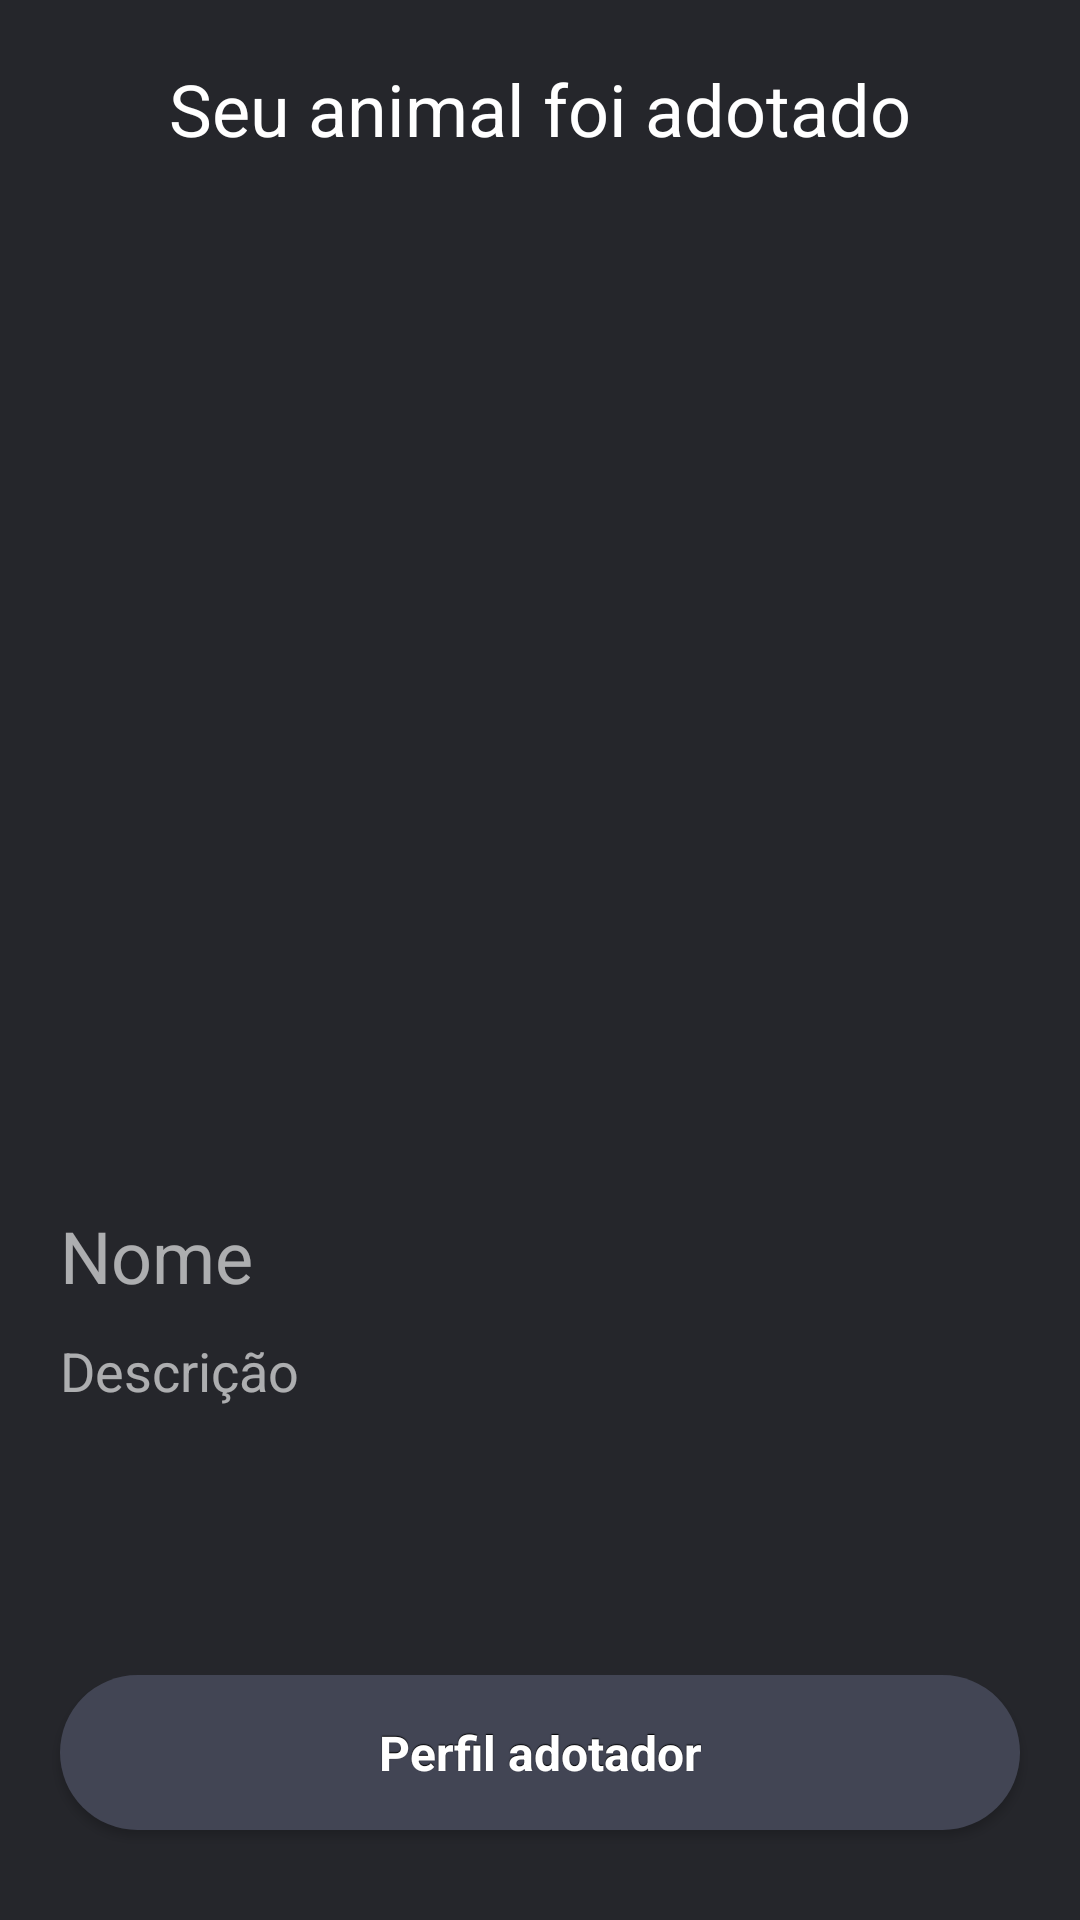

The Android layout XML behind this screen, and the referenced resources:
<!-- AndroidManifest.xml: application theme NewHomeDark -->
<!-- res/layout/activity_animal_dono_adotado.xml -->
<?xml version="1.0" encoding="utf-8"?>
<androidx.constraintlayout.widget.ConstraintLayout xmlns:android="http://schemas.android.com/apk/res/android"
    xmlns:app="http://schemas.android.com/apk/res-auto"
    xmlns:tools="http://schemas.android.com/tools"
    android:layout_width="match_parent"
    android:layout_height="match_parent"
    tools:context=".AnimalDonoAdotadoActivity">

    <ImageView
        android:id="@+id/animalAdotadoDonoImage"
        android:layout_width="0dp"
        android:layout_height="0dp"
        android:layout_marginStart="20dp"
        android:layout_marginTop="20dp"
        android:layout_marginEnd="20dp"
        android:contentDescription="@string/imagemAnimalDescricao"
        app:layout_constraintDimensionRatio="1:1"
        app:layout_constraintEnd_toEndOf="parent"
        app:layout_constraintHorizontal_bias="0.0"
        app:layout_constraintStart_toStartOf="parent"
        app:layout_constraintTop_toBottomOf="@+id/animalAdotadoDonoText"
        app:srcCompat="@drawable/image_default" />

    <TextView
        android:id="@+id/nomeAnimalAdotadoDonoText"
        android:layout_width="0dp"
        android:layout_height="wrap_content"
        android:layout_marginStart="20dp"
        android:layout_marginTop="10dp"
        android:layout_marginEnd="20dp"
        android:hint="Nome"
        android:textSize="24sp"
        app:layout_constraintEnd_toEndOf="parent"
        app:layout_constraintStart_toStartOf="parent"
        app:layout_constraintTop_toBottomOf="@+id/animalAdotadoDonoImage" />

    <TextView
        android:id="@+id/descricaoAnimalAdotadoDonoText"
        android:layout_width="0dp"
        android:layout_height="wrap_content"
        android:layout_marginStart="20dp"
        android:layout_marginTop="10dp"
        android:layout_marginEnd="20dp"
        android:hint="Descrição"
        android:textSize="18sp"
        app:layout_constraintEnd_toEndOf="parent"
        app:layout_constraintHorizontal_bias="1.0"
        app:layout_constraintStart_toStartOf="parent"
        app:layout_constraintTop_toBottomOf="@+id/nomeAnimalAdotadoDonoText" />

    <TextView
        android:id="@+id/animalAdotadoDonoText"
        android:layout_width="0dp"
        android:layout_height="wrap_content"
        android:layout_marginStart="20dp"
        android:layout_marginTop="20dp"
        android:layout_marginEnd="20dp"
        android:text="Seu animal foi adotado"
        android:textAlignment="center"
        android:textSize="24sp"
        app:layout_constraintEnd_toEndOf="parent"
        app:layout_constraintStart_toStartOf="parent"
        app:layout_constraintTop_toTopOf="parent" />

    <Button
        android:id="@+id/perfilAdotadorAdotadoDonoButton"
        style="@style/NewHomeDark.Button"
        android:layout_width="0dp"
        android:layout_height="wrap_content"
        android:layout_marginStart="20dp"
        android:layout_marginEnd="20dp"
        android:layout_marginBottom="30dp"
        android:text="Perfil adotador"
        app:layout_constraintBottom_toBottomOf="parent"
        app:layout_constraintEnd_toEndOf="parent"
        app:layout_constraintStart_toStartOf="parent" />
</androidx.constraintlayout.widget.ConstraintLayout>
<!-- resources referenced by this layout -->
<resources>
  <string name="imagemAnimalDescricao">Imagem do animal</string>
  <style name="NewHomeDark.Button" parent="@android:style/Widget.Button">
          <item name="android:gravity">center_vertical|center_horizontal</item>
          <item name="android:textColor">@color/colorText1</item>
          <item name="android:shadowColor">#FF000000</item>
          <item name="android:shadowDx">0</item>
          <item name="android:shadowDy">-1</item>
          <item name="android:shadowRadius">0.2</item>
          <item name="android:textSize">16dip</item>
          <item name="android:textStyle">bold</item>
          <item name="android:paddingTop">15dp</item>
          <item name="android:paddingBottom">15dp</item>
          <item name="android:paddingLeft">15dp</item>
          <item name="android:paddingRight">15dp</item>
          <item name="android:background">@drawable/button</item>
          <item name="android:focusable">true</item>
          <item name="android:clickable">true</item>
      </style>
  <style name="NewHomeDark" parent="Theme.AppCompat">
          <item name="android:colorPrimary">@color/colorPrimary</item>
          <item name="android:actionBarStyle">@style/NewHomeDark.ActionBar</item>
          <item name="android:background">@color/windowBackground</item>
          <item name="android:colorAccent">@color/colorAccent</item>
          <item name="android:textColor">@color/colorText1</item>
          <item name="android:textColorSecondary">@color/colorText2</item>
          <item name="android:textColorHint">@color/colorText3</item>
      </style>
  <color name="colorText1">#FFFFFF</color>
  <!-- drawable button (drawable) -->
  <?xml version="1.0" encoding="utf-8"?>
  <selector xmlns:android="http://schemas.android.com/apk/res/android">
      <item
          android:state_enabled="false"
          android:drawable="@drawable/custom_button_disabled" />
      <item
          android:state_pressed="true"
          android:state_enabled="true"
          android:drawable="@drawable/custom_button_pressed" />
      <item
          android:state_focused="true"
          android:state_enabled="true"
          android:drawable="@drawable/custom_button_pressed" />
      <item
          android:state_enabled="true"
          android:drawable="@drawable/custom_button" />
  </selector>
  <color name="colorPrimary">#18191C</color>
  <style name="NewHomeDark.ActionBar" parent="@android:style/Widget.Holo.Light.ActionBar">
          <item name="android:background">@color/colorPrimary</item>
      </style>
  <color name="windowBackground">#25262B</color>
  <color name="colorAccent">#424554</color>
  <color name="colorText2">#C0FFFFFF</color>
  <color name="colorText3">#A0FFFFFF</color>
  <!-- drawable custom_button_disabled (drawable) -->
  <?xml version="1.0" encoding="utf-8"?>
  <shape xmlns:android="http://schemas.android.com/apk/res/android" android:shape="rectangle">
      <corners  android:radius="1000dp"/>
      <solid android:color="@color/colorButtonDisabled"></solid>
  </shape>
  <!-- drawable custom_button_pressed (drawable) -->
  <?xml version="1.0" encoding="utf-8"?>
  <shape xmlns:android="http://schemas.android.com/apk/res/android" android:shape="rectangle">
      <corners  android:radius="1000dp"/>
      <solid android:color="@color/colorButtonPressed"></solid>
  </shape>
  <!-- drawable custom_button (drawable) -->
  <?xml version="1.0" encoding="utf-8"?>
  <shape xmlns:android="http://schemas.android.com/apk/res/android" android:shape="rectangle">
      <corners  android:radius="1000dp"/>
      <solid android:color="@color/colorButton"></solid>
  </shape>
  <color name="colorButtonDisabled">#3E3E3E</color>
  <color name="colorButtonPressed">#2F323C</color>
  <color name="colorButton">#424554</color>
</resources>
